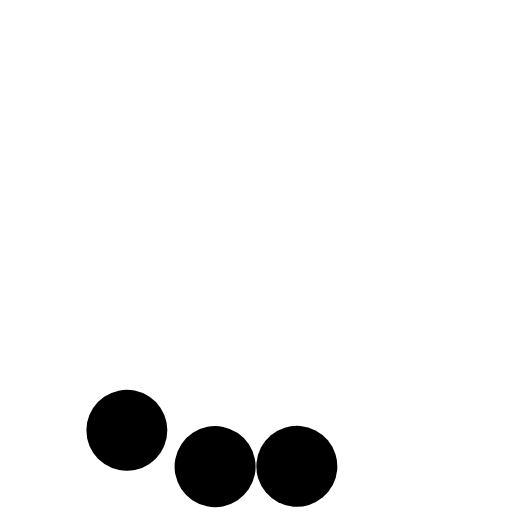
t = 0.00 s
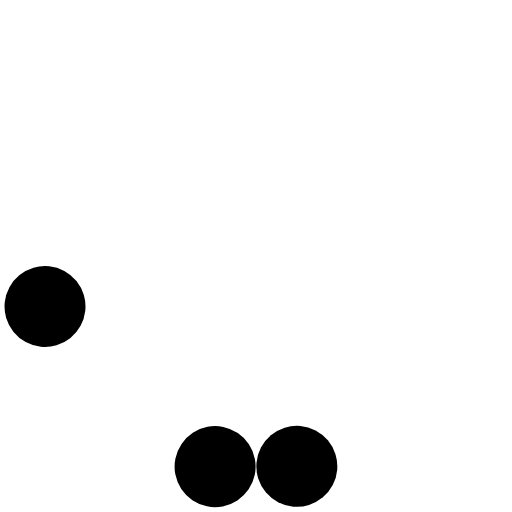
t = 0.30 s
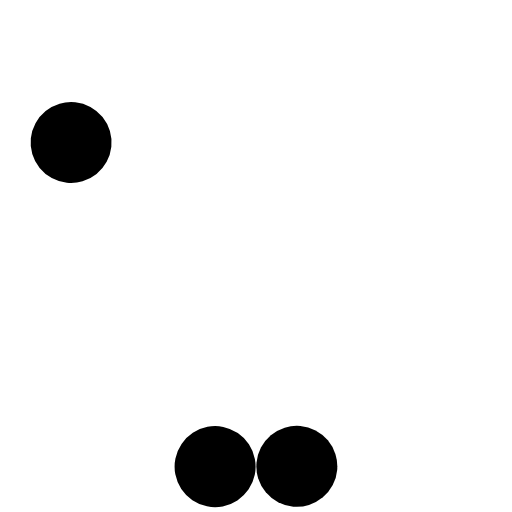
t = 0.60 s
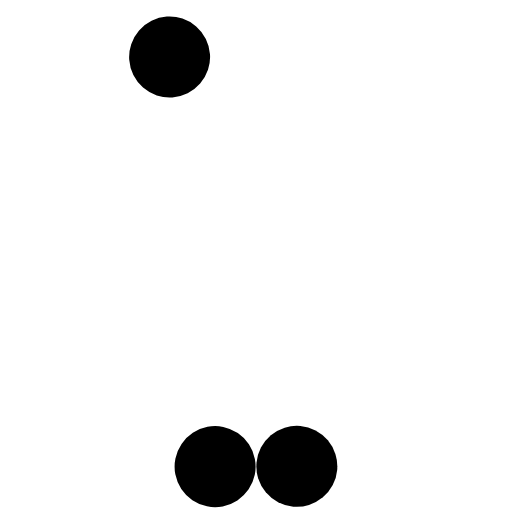
t = 0.90 s
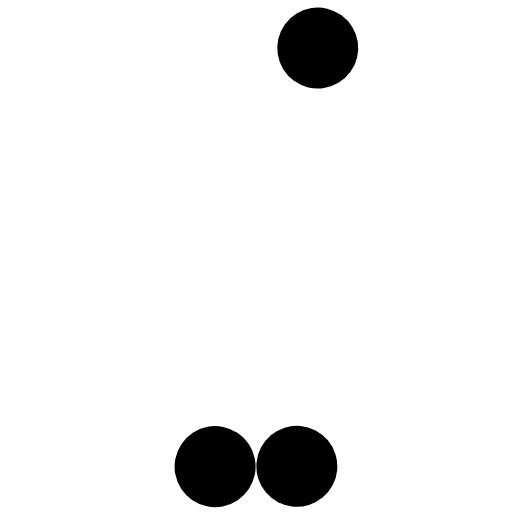
t = 1.20 s
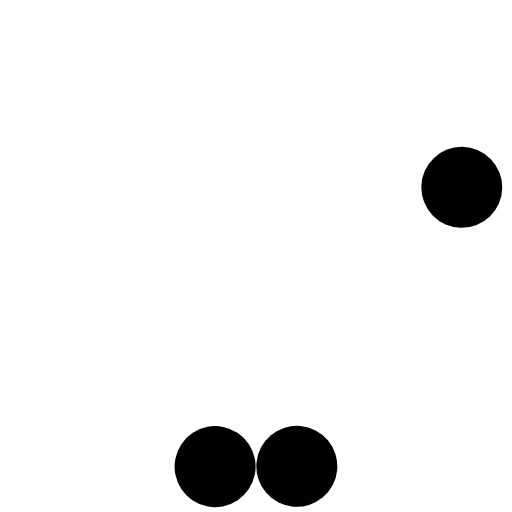
t = 1.50 s

The animated SVG that drew these frames (rendered in a browser with its animation timeline set to each time). Animation: 3 SMIL elements (animateTransform=3); one cycle of 1.80 s, repeats indefinitely.

<?xml version="1.0" encoding="UTF-8" standalone="no"?><svg xmlns:svg="http://www.w3.org/2000/svg" xmlns="http://www.w3.org/2000/svg" xmlns:xlink="http://www.w3.org/1999/xlink" version="1.0" width="64px" height="64px" viewBox="0 0 128 128" xml:space="preserve"><path fill="#000000" id="ball1" class="cls-1" d="M67.712,108.82a10.121,10.121,0,1,1-1.26,14.258A10.121,10.121,0,0,1,67.712,108.82Z"><animateTransform attributeName="transform" type="rotate" values="0 64 64;4 64 64;0 64 64;0 64 64;0 64 64;0 64 64;0 64 64;0 64 64;0 64 64;0 64 64;0 64 64;0 64 64;0 64 64;" dur="1800ms" repeatCount="indefinite"></animateTransform></path><path fill="#000000" id="ball2" class="cls-1" d="M51.864,106.715a10.125,10.125,0,1,1-8.031,11.855A10.125,10.125,0,0,1,51.864,106.715Z"><animateTransform attributeName="transform" type="rotate" values="0 64 64;10 64 64;0 64 64;0 64 64;0 64 64;0 64 64;0 64 64;0 64 64;0 64 64;0 64 64;0 64 64;0 64 64;0 64 64;" dur="1800ms" repeatCount="indefinite"></animateTransform></path><path fill="#000000" id="ball3" class="cls-1" d="M33.649,97.646a10.121,10.121,0,1,1-11.872,8A10.121,10.121,0,0,1,33.649,97.646Z"><animateTransform attributeName="transform" type="rotate" values="0 64 64;20 64 64;40 64 64;65 64 64;85 64 64;100 64 64;120 64 64;140 64 64;160 64 64;185 64 64;215 64 64;255 64 64;300 64 64;" dur="1800ms" repeatCount="indefinite"></animateTransform></path></svg>